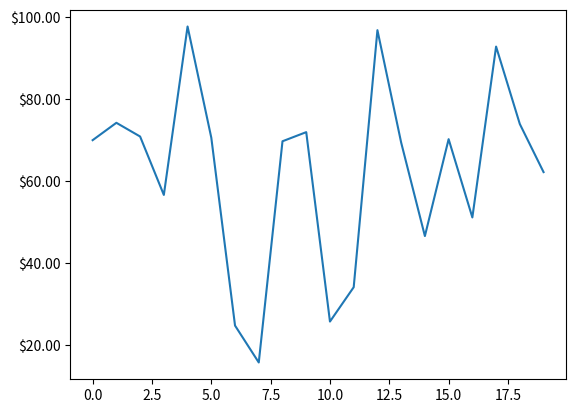

Reproduce this figure in Python.
%matplotlib inline

import numpy as np
import matplotlib.pyplot as plt
import matplotlib.ticker as ticker

# Fixing random state for reproducibility
np.random.seed(19680801)

fig = plt.figure()
ax = fig.add_subplot(111)
ax.plot(100*np.random.rand(20))

formatter = ticker.FormatStrFormatter('$%1.2f')
ax.yaxis.set_major_formatter(formatter)

for tick in ax.yaxis.get_major_ticks():
    tick.label1On = False
    tick.label2On = True
    tick.label2.set_color('green')

plt.show()